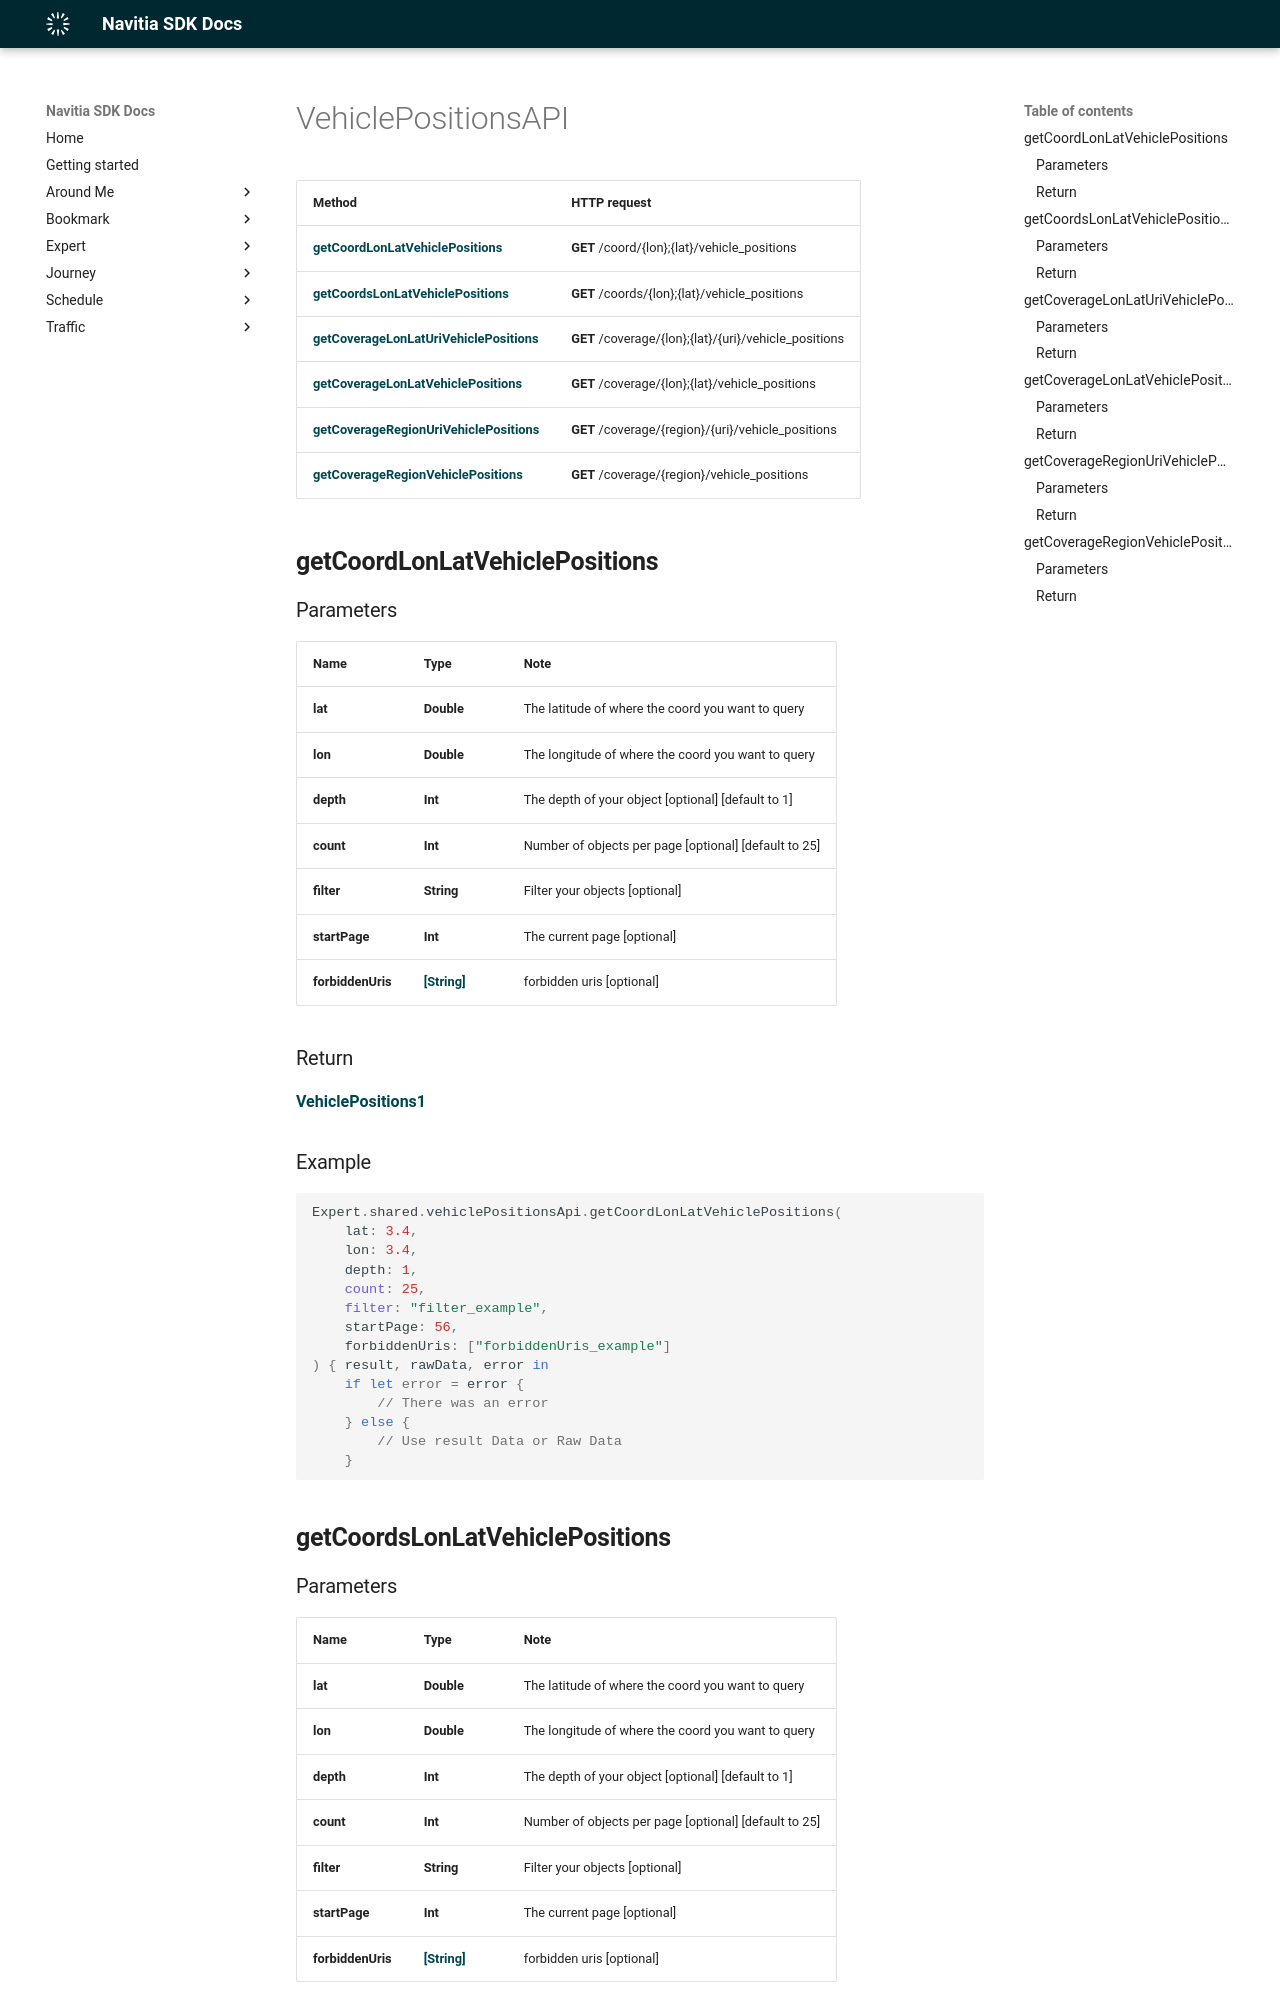

repository: hove-io/navitia_sdk_docs · page: expert/ios/api/VehiclePositionsAPI/index.html · generator: mkdocs

# VehiclePositionsAPI

Method | HTTP request
------------- | -------------
[**getCoordLonLatVehiclePositions**](#getCoordLonLatVehiclePositions) | **GET** /coord/{lon};{lat}/vehicle_positions
[**getCoordsLonLatVehiclePositions**](#getCoordsLonLatVehiclePositions) | **GET** /coords/{lon};{lat}/vehicle_positions
[**getCoverageLonLatUriVehiclePositions**](#getCoverageLonLatUriVehiclePositions) | **GET** /coverage/{lon};{lat}/{uri}/vehicle_positions
[**getCoverageLonLatVehiclePositions**](#getCoverageLonLatVehiclePositions) | **GET** /coverage/{lon};{lat}/vehicle_positions
[**getCoverageRegionUriVehiclePositions**](#getCoverageRegionUriVehiclePositions) | **GET** /coverage/{region}/{uri}/vehicle_positions
[**getCoverageRegionVehiclePositions**](#getCoverageRegionVehiclePositions) | **GET** /coverage/{region}/vehicle_positions

## **getCoordLonLatVehiclePositions**

### Parameters

Name | Type | Note
---- | ---- | ----
**lat** | **Double** | The latitude of where the coord you want to query 
**lon** | **Double** | The longitude of where the coord you want to query 
**depth** | **Int** | The depth of your object [optional] [default to 1] 
**count** | **Int** | Number of objects per page [optional] [default to 25] 
**filter** | **String** | Filter your objects [optional] 
**startPage** | **Int** | The current page [optional] 
**forbiddenUris** | [**[String]**](String.md) | forbidden uris [optional] 

### Return
[**VehiclePositions1**](../model/VehiclePositions1.md)


<h3>Example</h3>
```swift
Expert.shared.vehiclePositionsApi.getCoordLonLatVehiclePositions(
    lat: 3.4, 
    lon: 3.4, 
    depth: 1, 
    count: 25, 
    filter: "filter_example", 
    startPage: 56, 
    forbiddenUris: ["forbiddenUris_example"]
) { result, rawData, error in
    if let error = error {
        // There was an error
    } else {
        // Use result Data or Raw Data
    }
```

## **getCoordsLonLatVehiclePositions**
